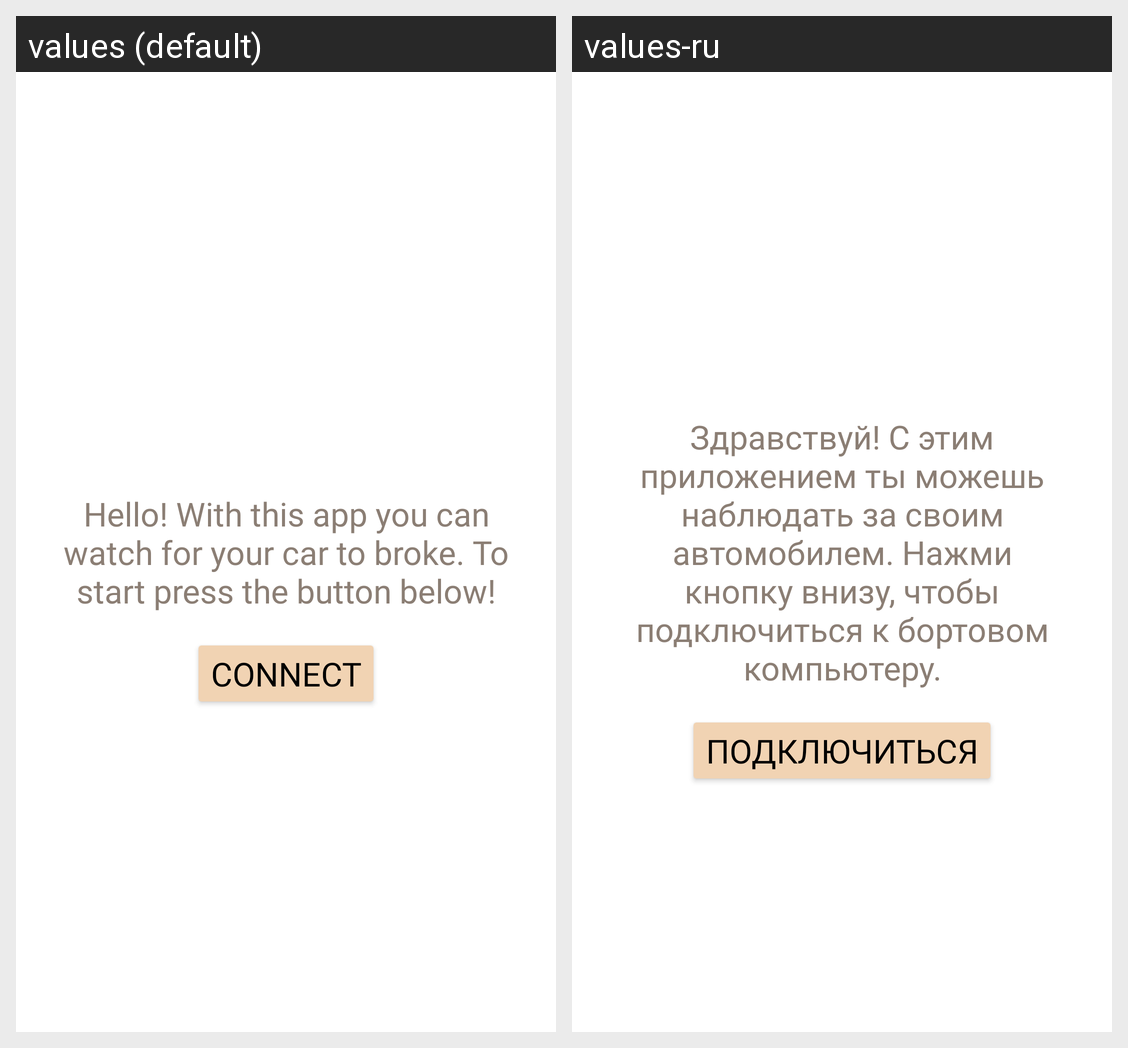

Here is an Android app screen in its default locale and in the app's own translations. Write out the translated-string differences for the strings that appear on this screen.
Android screen res/layout/fragment_main.xml rendered under 2 locales, left to right: values (default), values-ru. Device: Nexus 5 (rendered at 1080×1920; each locale shown at half size, 540×960, under a caption strip naming it); theme Theme.OnboardComputer.
Strings drawn on this screen, with the default value and each locale's value (text and hints the layout hard-codes, and strings that could not be matched under every locale, appear in the picture but are not listed):

greetings
  values: Hello! With this app you can watch for your car to broke. To start press the button below!
  values-ru: Здравствуй! С этим приложением ты можешь наблюдать за своим автомобилем. Нажми кнопку внизу, чтобы подключиться к бортовом компьютеру.

connect
  values: Connect
  values-ru: Подключиться
